Photos from the image-classification dataset "new_flowers_data" in the GitHub repository AnnaFilipov93/ReLeaf-old. Its 7 classes are: daisy, dandelion, iris, rose, sunflower, tulip, water lilies.

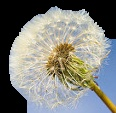
Label: dandelion

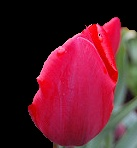
Label: tulip

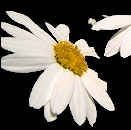
Label: daisy

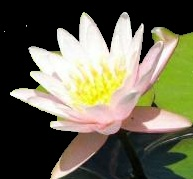
Label: water lilies

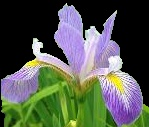
Label: iris

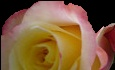
Label: rose
